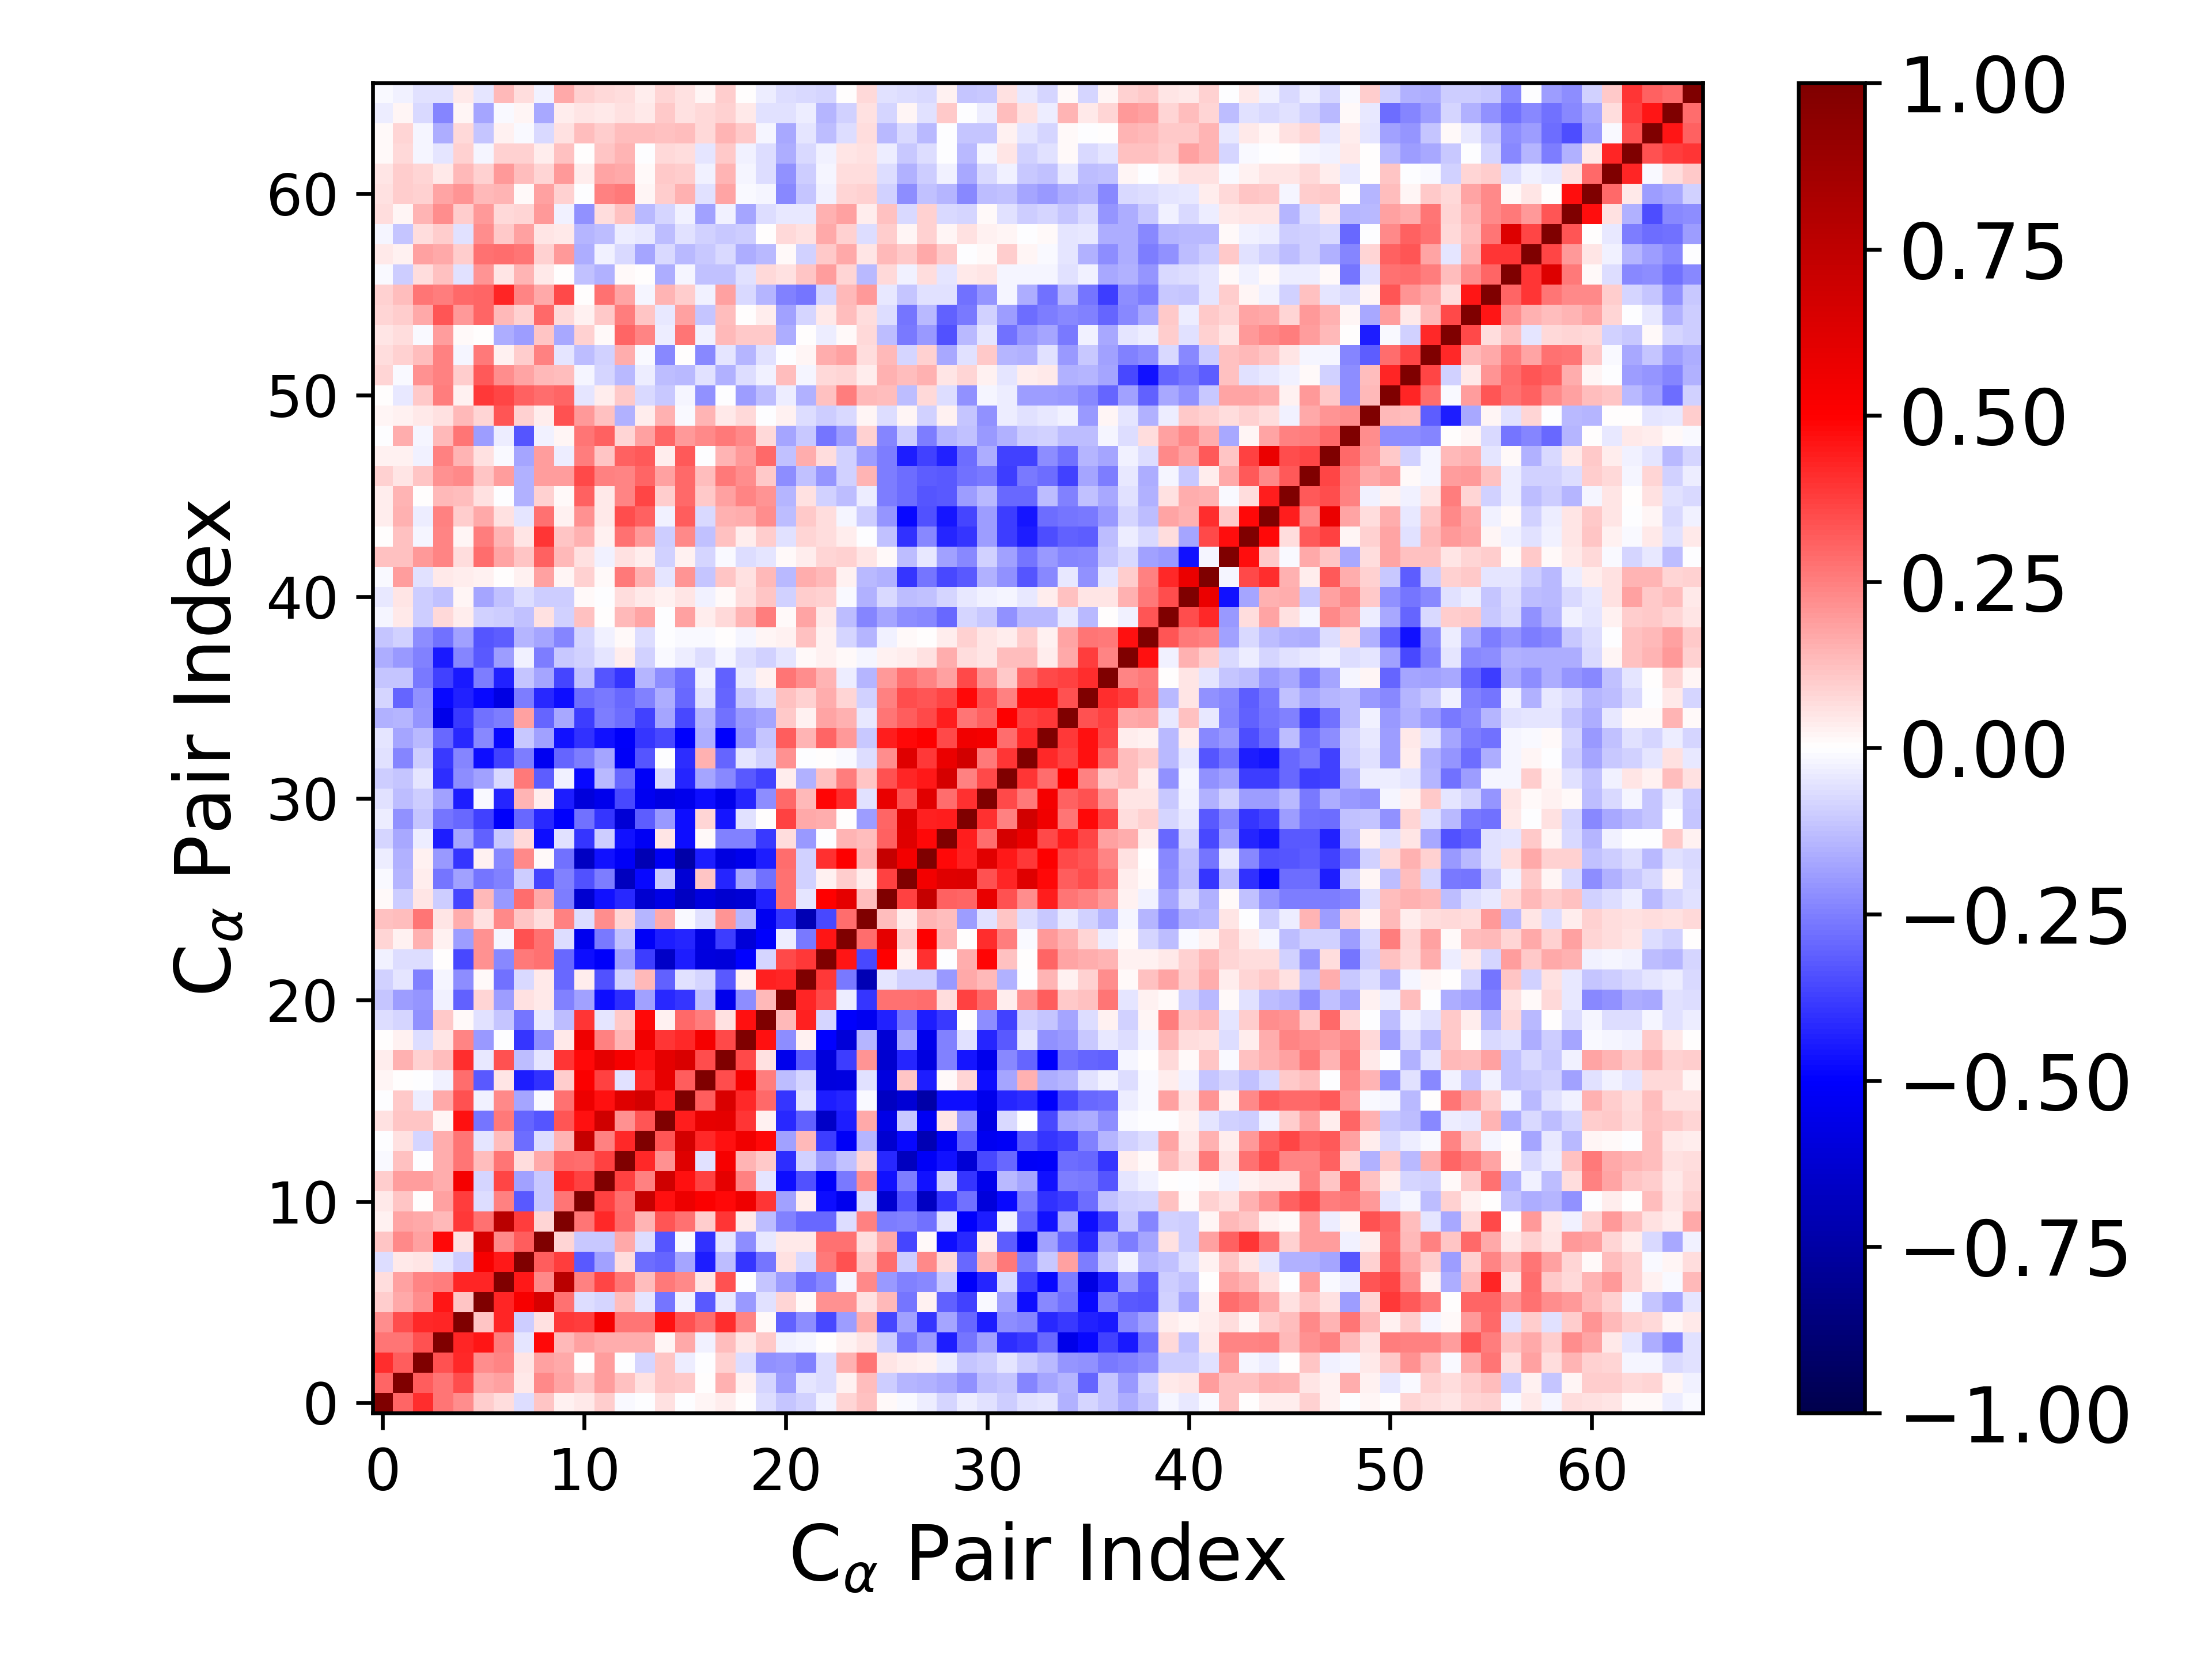

The file beside this chart, header and first rows:
1.000000000000000000e+00, 3.036650717111447628e-01, 4.121812345928369536e-01, 2.665956880502208248e-01, 2.204831267397152073e-01, 9.405305442169342722e-02, 6.529888589055844739e-02, -6.842044284780576802e-02, 1.113690419393548320e-01, 2.978573775925263609e-02, 4.554729653260873590e-02, 9.683410367370400007e-02, -1.455384135310940075e-02, -1.896678105797296220e-03, 6.028086388664223583e-02, -3.627302528323278572e-03, 2.237185188197792288e-02, 3.400332397396880341e-02, 2.671445054309606881e-03, -6.837159103025974849e-02, -1.117744534200793283e-01, -8.795065432281851114e-02, -2.523084550008928770e-02, 8.371894860263423555e-02
3.036650717111447628e-01, 1.000000000000000000e+00, 3.164286756607919693e-01, 2.710679227057921636e-01, 3.505660937404742605e-01, 1.700986119448943679e-01, 1.802103801120852056e-01, 3.956277408488369229e-02, 2.276875271011585267e-01, 1.742868131423715439e-01, 1.151376330264083925e-01, 1.913273572671556899e-01, 1.173223019667923028e-01, 5.820389692737087256e-02, 1.138091611179541385e-01, 1.056269761104653565e-01, 4.447004603768445023e-03, 1.556769465226628124e-01, 2.527175522691421997e-02, -8.131917473516131478e-02, -1.915511470627466739e-01, -5.063816227943784831e-02, -6.287748527416010813e-02, 2.587631665976218576e-02
4.121812345928369536e-01, 3.164286756607919693e-01, 1.000000000000000000e+00, 3.421524480452230454e-01, 4.203674033226111884e-01, 2.199461380600993554e-01, 2.368213414644922965e-01, 4.965521564659424597e-02, 1.805751564127448250e-01, 1.676659227155696819e-01, 1.141876442229936700e-03, 1.934904506027807503e-01, -1.101636647051924215e-03, -7.892439823606373084e-02, 1.115238427934574783e-01, -3.321234991371575795e-02, -8.799312644579462394e-04, 8.632407986338413997e-02, -6.911151607990843881e-02, -2.133517146506899997e-01, -2.085937162482750795e-01, -2.454131503376031087e-01, -6.952094118490693975e-02, 1.556468015306944341e-01
2.665956880502208248e-01, 2.710679227057921636e-01, 3.421524480452230454e-01, 1.000000000000000000e+00, 4.219330457466125561e-01, 4.537667287572988983e-01, 2.549407273094022597e-01, -5.431451823833235992e-02, 4.834838668608255063e-01, 1.388947975913137622e-01, 1.840779605141280861e-01, 1.623655809297937791e-01, 1.620089954765481510e-01, 1.629662581894067985e-01, 1.929604699097213147e-02, 1.648722881829914610e-01, -2.885330506578619170e-02, 1.285789184821576059e-01, 5.166840449346928738e-02, 1.057786841068354133e-01, -2.896551188110876168e-02, -2.146205181120305894e-02, 5.037281060311829105e-04, 2.686242439215330916e-02
2.204831267397152073e-01, 3.505660937404742605e-01, 4.203674033226111884e-01, 4.219330457466125561e-01, 1.000000000000000000e+00, 1.147110422146895847e-01, 4.221307133012380253e-01, -9.758601286560211752e-02, 6.173048531850978266e-02, 3.841437059545766419e-01, 3.767049528030243510e-01, 5.361547016340432181e-01, 2.716365399673256187e-01, 2.656811423145197248e-01, 4.667242912497719942e-01, 3.366943418857343273e-01, 2.852827574171983849e-01, 4.092555227721427213e-01, 2.389764774403311254e-01, 1.526006005889907202e-02, -3.066880643980517407e-01, -2.250866191193495180e-01, -3.585017134379859249e-01, -1.928944173280770225e-01
9.405305442169342722e-02, 1.700986119448943679e-01, 2.199461380600993554e-01, 4.537667287572988983e-01, 1.147110422146895847e-01, 1.000000000000000000e+00, 4.295009035327729263e-01, 5.269661026604846032e-01, 6.559383622558796478e-01, 2.803211665705758748e-01, -6.559089396994399745e-02, -8.519787431692354973e-02, 1.314445354311528646e-01, -5.167456695478261225e-02, -2.669873036601628224e-01, -2.742941652026492996e-02, -3.269032235825531929e-01, -4.294959454040125912e-02, -2.030341959464207480e-01, -5.915397117681064215e-02, 8.530398694416155281e-02, 8.709146543058047391e-03, 2.112605912990150325e-01, 2.152622431717208795e-01
6.529888589055844739e-02, 1.802103801120852056e-01, 2.368213414644922965e-01, 2.549407273094022597e-01, 4.221307133012380253e-01, 4.295009035327729263e-01, 1.000000000000000000e+00, 4.471094421806467434e-01, 2.339459001062438592e-01, 7.711931180995383883e-01, 2.479742694004818948e-01, 3.601781064031385760e-01, 2.683736870512555828e-01, 1.289935849747186059e-01, 2.632388793264175963e-01, 2.331142671573403491e-01, 4.924634807468736275e-02, 3.394857796530518779e-01, -1.181968466609952537e-03, -1.159036212238340469e-01, -1.904645590479991935e-01, -2.767618693624253057e-01, -2.307953114475906620e-01, -2.058470385473003955e-02
-6.842044284780576802e-02, 3.956277408488369229e-02, 4.965521564659424597e-02, -5.431451823833235992e-02, -9.758601286560211752e-02, 5.269661026604846032e-01, 4.471094421806467434e-01, 1.000000000000000000e+00, 3.164469180188536068e-01, 3.759960889001707218e-01, -3.243290578144499836e-01, -1.842028596690327147e-01, 6.801693250362485232e-02, -2.833851212537062958e-01, -3.023314227097996798e-01, -1.794709046980242362e-01, -4.409576501208320454e-01, -1.296304535548599146e-01, -3.951373307500488097e-01, -2.682802191335832975e-01, 5.905634940401577326e-02, -7.609324639867101614e-02, 2.646040793263054192e-01, 3.382344238855494734e-01
1.113690419393548320e-01, 2.276875271011585267e-01, 1.805751564127448250e-01, 4.834838668608255063e-01, 6.173048531850978266e-02, 6.559383622558796478e-01, 2.339459001062438592e-01, 3.164469180188536068e-01, 1.000000000000000000e+00, 7.837077138159614931e-02, -1.084216550126757828e-01, -1.068626479346119484e-01, 1.660983361210437437e-01, -6.759126597263848124e-02, -3.318765728314970187e-01, -8.743859461352839271e-03, -4.026948482494908665e-01, -5.326852504882900741e-02, -2.222163207505884752e-01, -4.250394559047589865e-02, 4.175463623948456188e-02, 4.370473941074228680e-02, 2.779567087762031541e-01, 2.759133798717731678e-01
2.978573775925263609e-02, 1.742868131423715439e-01, 1.676659227155696819e-01, 1.388947975913137622e-01, 3.841437059545766419e-01, 2.803211665705758748e-01, 7.711931180995383883e-01, 3.759960889001707218e-01, 7.837077138159614931e-02, 1.000000000000000000e+00, 2.673235339570643743e-01, 4.148235939213780754e-01, 2.919355244462298327e-01, 1.420678319747828156e-01, 3.337599791309369124e-01, 2.738286782110961326e-01, 9.445660268812498817e-02, 3.910227604197092366e-01, 3.965074058540332680e-02, -1.250318440751829741e-01, -2.455831364299382591e-01, -2.927557812531939585e-01, -2.911958574956023948e-01, -6.312764267962785170e-02
4.554729653260873590e-02, 1.151376330264083925e-01, 1.141876442229936700e-03, 1.840779605141280861e-01, 3.767049528030243510e-01, -6.559089396994399745e-02, 2.479742694004818948e-01, -3.243290578144499836e-01, -1.084216550126757828e-01, 2.673235339570643743e-01, 1.000000000000000000e+00, 3.738192367793922166e-01, 2.838218847918264620e-01, 7.193216006258724704e-01, 4.642752731157405721e-01, 5.699849938594336862e-01, 5.131351534716774854e-01, 4.828523670307075522e-01, 5.593087225594323142e-01, 3.975194987723090767e-01, -1.833819766910335936e-01, 3.645326529314527747e-02, -4.721986903360600452e-01, -5.392418039188751067e-01
9.683410367370400007e-02, 1.913273572671556899e-01, 1.934904506027807503e-01, 1.623655809297937791e-01, 5.361547016340432181e-01, -8.519787431692354973e-02, 3.601781064031385760e-01, -1.842028596690327147e-01, -1.068626479346119484e-01, 4.148235939213780754e-01, 3.738192367793922166e-01, 1.000000000000000000e+00, 3.717800140629365369e-01, 2.491656746736497507e-01, 6.803559054274868068e-01, 4.617209794764423614e-01, 3.727679231489993139e-01, 5.985184597056958378e-01, 2.494680198018801309e-01, -4.879144968930333032e-02, -4.701343297518819631e-01, -3.418401129047156650e-01, -5.153643799798640623e-01, -2.646714632112647791e-01
-1.455384135310940075e-02, 1.173223019667923028e-01, -1.101636647051924215e-03, 1.620089954765481510e-01, 2.716365399673256187e-01, 1.314445354311528646e-01, 2.683736870512555828e-01, 6.801693250362485232e-02, 1.660983361210437437e-01, 2.919355244462298327e-01, 2.838218847918264620e-01, 3.717800140629365369e-01, 1.000000000000000000e+00, 4.180691292888001342e-01, 2.151094062791268913e-01, 6.194350076996602006e-01, -5.969439885661076417e-02, 5.248585378523727973e-01, 1.459715653568534333e-01, 1.062957635634982911e-01, -4.108726645503993913e-01, -9.031171997843134847e-02, -1.927114800120409976e-01, -1.189736938317072640e-01
-1.896678105797296220e-03, 5.820389692737087256e-02, -7.892439823606373084e-02, 1.629662581894067985e-01, 2.656811423145197248e-01, -5.167456695478261225e-02, 1.289935849747186059e-01, -2.833851212537062958e-01, -6.759126597263848124e-02, 1.420678319747828156e-01, 7.193216006258724704e-01, 2.491656746736497507e-01, 4.180691292888001342e-01, 1.000000000000000000e+00, 3.319757043633794202e-01, 6.657784433041873395e-01, 4.196769448629227295e-01, 4.647472427444984677e-01, 5.509774967062724960e-01, 4.820411439300305023e-01, -1.828435575897902898e-01, 1.368688742163265415e-01, -3.750715481518935857e-01, -5.220717132725953835e-01
6.028086388664223583e-02, 1.138091611179541385e-01, 1.115238427934574783e-01, 1.929604699097213147e-02, 4.667242912497719942e-01, -2.669873036601628224e-01, 2.632388793264175963e-01, -3.023314227097996798e-01, -3.318765728314970187e-01, 3.337599791309369124e-01, 4.642752731157405721e-01, 6.803559054274868068e-01, 2.151094062791268913e-01, 3.319757043633794202e-01, 1.000000000000000000e+00, 4.376156333486714289e-01, 5.901540767260227138e-01, 5.988725528386508179e-01, 3.943317981049938581e-01, 2.688181542187753972e-02, -4.216892329564845832e-01, -3.083647771078859567e-01, -6.497576150303007170e-01, -4.392826803277944947e-01
-3.627302528323278572e-03, 1.056269761104653565e-01, -3.321234991371575795e-02, 1.648722881829914610e-01, 3.366943418857343273e-01, -2.742941652026492996e-02, 2.331142671573403491e-01, -1.794709046980242362e-01, -8.743859461352839271e-03, 2.738286782110961326e-01, 5.699849938594336862e-01, 4.617209794764423614e-01, 6.194350076996602006e-01, 6.657784433041873395e-01, 4.376156333486714289e-01, 1.000000000000000000e+00, 3.165133564775971520e-01, 6.422473928526069020e-01, 4.146967329564396620e-01, 2.932875458550246450e-01, -3.910540275588009207e-01, -6.196193999124226248e-02, -4.395856049857427839e-01, -4.224581691128324601e-01
2.237185188197792288e-02, 4.447004603768445023e-03, -8.799312644579462394e-04, -2.885330506578619170e-02, 2.852827574171983849e-01, -3.269032235825531929e-01, 4.924634807468736275e-02, -4.409576501208320454e-01, -4.026948482494908665e-01, 9.445660268812498817e-02, 5.131351534716774854e-01, 3.727679231489993139e-01, -5.969439885661076417e-02, 4.196769448629227295e-01, 5.901540767260227138e-01, 3.165133564775971520e-01, 1.000000000000000000e+00, 3.489367039748613175e-01, 5.359570921839199587e-01, 2.562811078705283241e-01, -1.288189528988307186e-01, -8.140807771635140411e-02, -5.862568289191227855e-01, -5.793438190546532640e-01
3.400332397396880341e-02, 1.556769465226628124e-01, 8.632407986338413997e-02, 1.285789184821576059e-01, 4.092555227721427213e-01, -4.294959454040125912e-02, 3.394857796530518779e-01, -1.296304535548599146e-01, -5.326852504882900741e-02, 3.910227604197092366e-01, 4.828523670307075522e-01, 5.985184597056958378e-01, 5.248585378523727973e-01, 4.647472427444984677e-01, 5.988725528386508179e-01, 6.422473928526069020e-01, 3.489367039748613175e-01, 1.000000000000000000e+00, 3.524555787766635029e-01, 5.784659057170291746e-02, -5.527027802033681603e-01, -3.247684185563517456e-01, -5.949387354067015021e-01, -3.818443175463480665e-01
2.671445054309606881e-03, 2.527175522691421997e-02, -6.911151607990843881e-02, 5.166840449346928738e-02, 2.389764774403311254e-01, -2.030341959464207480e-01, -1.181968466609952537e-03, -3.951373307500488097e-01, -2.222163207505884752e-01, 3.965074058540332680e-02, 5.593087225594323142e-01, 2.494680198018801309e-01, 1.459715653568534333e-01, 5.509774967062724960e-01, 3.943317981049938581e-01, 4.146967329564396620e-01, 5.359570921839199587e-01, 3.524555787766635029e-01, 1.000000000000000000e+00, 4.681614738642335127e-01, -2.249244388442263876e-01, 3.047411620786470710e-02, -4.967969223587800354e-01, -6.055923810515213557e-01
-6.837159103025974849e-02, -8.131917473516131478e-02, -2.133517146506899997e-01, 1.057786841068354133e-01, 1.526006005889907202e-02, -5.915397117681064215e-02, -1.159036212238340469e-01, -2.682802191335832975e-01, -4.250394559047589865e-02, -1.250318440751829741e-01, 3.975194987723090767e-01, -4.879144968930333032e-02, 1.062957635634982911e-01, 4.820411439300305023e-01, 2.688181542187753972e-02, 2.932875458550246450e-01, 2.562811078705283241e-01, 5.784659057170291746e-02, 4.681614738642335127e-01, 1.000000000000000000e+00, 1.378840342351639880e-01, 4.338200397197782276e-01, -7.986867713816619974e-02, -5.013658643585164887e-01
-1.117744534200793283e-01, -1.915511470627466739e-01, -2.085937162482750795e-01, -2.896551188110876168e-02, -3.066880643980517407e-01, 8.530398694416155281e-02, -1.904645590479991935e-01, 5.905634940401577326e-02, 4.175463623948456188e-02, -2.455831364299382591e-01, -1.833819766910335936e-01, -4.701343297518819631e-01, -4.108726645503993913e-01, -1.828435575897902898e-01, -4.216892329564845832e-01, -3.910540275588009207e-01, -1.288189528988307186e-01, -5.527027802033681603e-01, -2.249244388442263876e-01, 1.378840342351639880e-01, 1.000000000000000000e+00, 4.244340339371669435e-01, 3.542790467013591793e-01, -3.603353283773157861e-02
-8.795065432281851114e-02, -5.063816227943784831e-02, -2.454131503376031087e-01, -2.146205181120305894e-02, -2.250866191193495180e-01, 8.709146543058047391e-03, -2.767618693624253057e-01, -7.609324639867101614e-02, 4.370473941074228680e-02, -2.927557812531939585e-01, 3.645326529314527747e-02, -3.418401129047156650e-01, -9.031171997843134847e-02, 1.368688742163265415e-01, -3.083647771078859567e-01, -6.196193999124226248e-02, -8.140807771635140411e-02, -3.247684185563517456e-01, 3.047411620786470710e-02, 4.338200397197782276e-01, 4.244340339371669435e-01, 1.000000000000000000e+00, 3.847623635490283744e-01, -2.635067979747633959e-01
-2.523084550008928770e-02, -6.287748527416010813e-02, -6.952094118490693975e-02, 5.037281060311829105e-04, -3.585017134379859249e-01, 2.112605912990150325e-01, -2.307953114475906620e-01, 2.646040793263054192e-01, 2.779567087762031541e-01, -2.911958574956023948e-01, -4.721986903360600452e-01, -5.153643799798640623e-01, -1.927114800120409976e-01, -3.750715481518935857e-01, -6.497576150303007170e-01, -4.395856049857427839e-01, -5.862568289191227855e-01, -5.949387354067015021e-01, -4.967969223587800354e-01, -7.986867713816619974e-02, 3.542790467013591793e-01, 3.847623635490283744e-01, 1.000000000000000000e+00, 4.567159210523443202e-01
8.371894860263423555e-02, 2.587631665976218576e-02, 1.556468015306944341e-01, 2.686242439215330916e-02, -1.928944173280770225e-01, 2.152622431717208795e-01, -2.058470385473003955e-02, 3.382344238855494734e-01, 2.759133798717731678e-01, -6.312764267962785170e-02, -5.392418039188751067e-01, -2.646714632112647791e-01, -1.189736938317072640e-01, -5.220717132725953835e-01, -4.392826803277944947e-01, -4.224581691128324601e-01, -5.793438190546532640e-01, -3.818443175463480665e-01, -6.055923810515213557e-01, -5.013658643585164887e-01, -3.603353283773157861e-02, -2.635067979747633959e-01, 4.567159210523443202e-01, 1.000000000000000000e+00
1.179892689968463498e-01, 1.303458095211219858e-01, 2.663787326905611152e-01, 5.273180380719894034e-02, 1.567811343009489489e-01, 5.940740519862504343e-02, 2.270750633748529201e-01, 1.102456012182834871e-01, 6.986727726889825629e-02, 2.431792750543212145e-01, -6.928804388331527564e-02, 2.243903317076431925e-01, 7.861418436085508554e-02, -1.477828880419225221e-01, 1.718330444530999090e-01, -1.233568973549385543e-02, -5.862538532421106285e-02, 2.052834898621503368e-01, -1.481703160416668885e-01, -5.319210599098618264e-01, -3.983770764690619526e-01, -7.103775858440465329e-01, -3.592626090784505344e-01, 2.873401497440531416e-01
1.040282458211970115e-02, -1.005870429728867588e-01, 5.111125031140992259e-02, -9.652643187862094964e-02, -3.605354004652127631e-01, 1.361305181436516798e-01, -1.977679699672118818e-01, 2.815474383024053617e-01, 1.698676847985243488e-01, -2.519038716554816704e-01, -6.279005732859992417e-01, -4.685669684591827200e-01, -4.159342849237966933e-01, -6.274639174461463798e-01, -5.630610071381448867e-01, -6.699210031955893374e-01, -5.898277913102391024e-01, -6.264211933250923847e-01, -6.154908426999067261e-01, -4.323838306866037429e-01, 2.786454416265684575e-01, -4.722239206496994801e-02, 4.987126881963827030e-01, 5.976104469451734014e-01
-1.215877739522949232e-02, -1.454754954284588064e-01, 3.484682406358327600e-02, -2.706600922318584956e-01, -1.836697192100597287e-01, -2.704502418328753044e-01, -2.481822178751498520e-01, -1.010066973853762096e-01, -3.648840576027750360e-01, -2.462098601584151170e-01, -3.371850732966233388e-01, -2.565643591028335946e-01, -6.774070758687784632e-01, -4.775524757355116279e-01, -1.092031925475392129e-01, -6.101104988259758999e-01, 1.119001053443332561e-01, -4.223260841101702523e-01, -1.787583937179269000e-01, -2.764365636638519419e-01, 2.750398321000185331e-01, -9.271156958462321851e-02, 3.070523173454883098e-02, 9.747245586993709410e-02
-3.164978340118868028e-02, -1.529989824740805859e-01, 2.722369605094367151e-02, -1.986882122417363283e-01, -3.917681660806964783e-01, 2.946132702192357997e-02, -2.336843263297794515e-01, 2.330651521961594475e-01, 1.379641286721238098e-02, -2.748674622705486459e-01, -6.710285077679603027e-01, -4.637408957381346508e-01, -5.182473734064442228e-01, -7.099216626133270092e-01, -5.255266751778518985e-01, -7.354389143020114705e-01, -4.433000986150575917e-01, -5.792277908358026695e-01, -5.502820047901768596e-01, -4.394982788657449402e-01, 2.863815055083898664e-01, -8.924884254564127706e-02, 3.990908045730328091e-01, 5.063611598665131996e-01
-8.300703915902425678e-02, -1.662056485173106779e-01, -3.582068659746410338e-02, -4.422370407970901973e-01, -1.743838620589910071e-01, -3.059112399167991936e-01, -1.086891496505204557e-01, 7.745328193121833738e-02, -4.710245296126854830e-01, -6.014633178735491470e-02, -3.957626823660703175e-01, -9.403577812758270871e-02, -4.653371916126778363e-01, -5.304603675903999394e-01, 4.835923252342078787e-02, -4.711042897203393531e-01, 1.433392204275355832e-02, -2.495882721059173581e-01, -2.471212017397031169e-01, -3.873623070104523225e-01, 6.734969077732488874e-02, -2.022725797365323708e-01, -5.676965840645688439e-03, 1.479840724502093363e-01
-3.738009271748445050e-02, -2.152558057761711219e-01, -1.170617379824211435e-01, -2.714229037660039756e-01, -2.918983498372137997e-01, -3.739258312009348106e-01, -5.127664820712383165e-01, -2.912389806497011624e-01, -4.211236154408674603e-01, -5.016188594536811207e-01, -2.786719716234208888e-01, -3.965694585675710870e-01, -6.165346836726289803e-01, -3.147370104375857847e-01, -2.002049357716305933e-01, -4.730615996530160294e-01, 8.560645875249456305e-02, -4.579593862931659598e-01, -5.577635941592824081e-02, 2.109138816681556134e-03, 3.700236256472594909e-01, 1.688047634303237177e-01, 1.598100709175191148e-01, 3.936438324621874957e-03
-5.547949567048669067e-02, -1.280954063274910848e-01, -9.483126661591442796e-02, -1.850078416742851339e-01, -4.441466542642464321e-01, -8.595641866828877126e-03, -4.226526600733459538e-01, 1.425964831430338586e-01, 3.744471594452505187e-02, -4.377356405512953241e-01, -6.005464222607364011e-01, -5.474751156415754716e-01, -3.518470464316950097e-01, -5.373173649328660817e-01, -5.764962357843494978e-01, -5.492404915797193254e-01, -4.696338582619529745e-01, -5.496516993902456072e-01, -4.273821181240369249e-01, -2.264010036243713497e-01, 2.928238328640666022e-01, 1.339287628053917878e-01, 4.893287654634038697e-01, 4.101067538559223236e-01
-9.727905179938288460e-02, -1.095152675366526385e-01, -5.406194940728201170e-02, -4.088881285765929019e-01, -2.235140462123525185e-01, -1.844101772418052509e-01, -7.215520512605311243e-02, 2.622645806379534927e-01, -3.172301609777509745e-01, -2.735799795129175219e-02, -4.815364522925006940e-01, -1.376146286893317472e-01, -2.935294660694716118e-01, -5.220418077662838385e-01, -7.710232884170827028e-02, -4.242875010145072401e-01, -1.761089069772888704e-01, -2.319977341374122037e-01, -3.233232943661809577e-01, -3.734062980126013342e-01, 3.435064159173489839e-02, -1.514544398388358304e-01, 1.225024621153469467e-01, 2.525714750398518893e-01
-5.854324375995364343e-02, -2.407661593296454294e-01, -9.433339683420011168e-02, -3.902392219675276941e-01, -2.354177647543658491e-01, -4.765361291382316233e-01, -3.715505787182910580e-01, -2.548968610798656997e-01, -5.325497279425313035e-01, -2.980796707759462705e-01, -2.528727432820511156e-01, -1.790148343930960118e-01, -5.176159927634134128e-01, -3.341533573925334899e-01, -1.986898337940518847e-03, -4.118648334633217556e-01, 1.535795018859149041e-01, -3.009068712891861397e-01, -4.957610602863651850e-02, -9.250831334676605511e-02, 2.133842206356187932e-01, -1.176285514794482437e-03, 5.305634971756885074e-03, -1.322996935533882895e-02
-4.895183682235032530e-02, -1.761829508172396697e-01, -1.388099835622053912e-01, -2.911580877258718170e-01, -4.152047417301714116e-01, -2.288914462482939949e-01, -4.769904783820487770e-01, -1.076383205074769450e-01, -1.856924395768749514e-01, -4.621501550463199548e-01, -4.002538584546154188e-01, -4.610237960197915985e-01, -5.142223075056493453e-01, -3.932014512016245300e-01, -3.576993809164371041e-01, -5.072928711648435618e-01, -1.620213559505746803e-01, -5.052910255279791096e-01, -2.128935152515654960e-01, -1.153263437142277026e-01, 3.140831532719158825e-01, 1.426300284280142550e-01, 3.011390166832487170e-01, 1.985873909036667551e-01
-1.528143137442592170e-01, -1.417702427257617748e-01, -2.055852992701491244e-01, -5.593201246629766477e-01, -3.880648004254009797e-01, -2.793689878692397488e-01, -2.503694310202177475e-01, 1.865274869294293314e-01, -2.982414941752318804e-01, -1.674453300441866299e-01, -3.784446072902295510e-01, -2.538653501191665551e-01, -2.889145555549517685e-01, -3.721069834497879869e-01, -1.796592658014679322e-01, -3.537766876525294535e-01, -1.479232276508096744e-01, -2.762473582995819132e-01, -2.010317227692273723e-01, -1.775196235871876471e-01, 1.061504169587164370e-01, 2.608689695068617392e-02, 1.732204331577408551e-01, 1.519441625979236210e-01
-8.539732696751202445e-02, -3.043322866345463118e-01, -2.175259941222437432e-01, -4.805988867950609644e-01, -4.306424059362886081e-01, -4.810488142988494920e-01, -5.742429395001319437e-01, -2.551465360715897690e-01, -4.168634063931132561e-01, -4.765167301800991573e-01, -2.834106120655340288e-01, -2.615077040522666985e-01, -2.911160844620026000e-01, -2.442712085210011763e-01, -1.585235674496138780e-01, -2.959472278311637838e-01, -5.923852404793157611e-02, -3.025751877349111552e-01, -1.039672174825987672e-01, -6.669203785747851443e-02, 1.216859382170009107e-01, 9.215911527973945361e-02, 1.573179105782361586e-01, 8.099052063578621174e-02
-1.103150965413558920e-01, -1.139015043263320037e-01, -2.621268181708149014e-01, -3.736170587323332515e-01, -4.478135529262118886e-01, -2.572246342400774100e-01, -4.321907158447370612e-01, -1.171117179943569064e-01, -1.737811269266609504e-01, -3.645557695975324419e-01, -1.235773146870608602e-01, -3.302590389848590879e-01, -3.966666495691465455e-01, -1.466309288577383463e-01, -2.230064854746065528e-01, -2.830852138271157670e-01, -2.651782295320628813e-02, -3.115485114820323309e-01, -4.018528191303556707e-02, 2.931165652049515929e-02, 2.662266775840434474e-01, 2.226557689738584978e-01, 1.465294091135813659e-01, -3.674769024523762834e-02
-1.587729577509200962e-01, -2.006902692369162411e-01, -2.455353760818796971e-01, -4.495733732075198330e-01, -2.356854003400248587e-01, -3.250952128120023765e-01, -1.919310879183890317e-01, -2.801589861211428376e-02, -2.557252392488472137e-01, -1.076916590273049174e-01, -8.939074156329300525e-02, -5.415476182519365217e-02, 3.502955392668858497e-02, -8.675753876163408429e-02, -1.014045337464013728e-02, -3.455478724919773537e-02, -7.009281866334203526e-02, -1.670889047872368277e-02, -6.682609826428932698e-02, -9.161285018025849824e-02, -5.212150407380571060e-02, 1.220174147956428964e-02, 2.498730389395135282e-02, 1.430948757048004262e-02
-1.164971764134443560e-01, -8.931449814996134107e-02, -2.225186172679780583e-01, -2.793406514894743453e-01, -1.826008990967739054e-01, -3.322671605182580534e-01, -3.162425472136292659e-01, -1.480440492833245691e-01, -1.750357835371724735e-01, -2.393691091568959095e-01, -7.936308072356773602e-02, -3.047508162286628047e-02, 1.440522270447271852e-02, -6.364152766571178066e-02, -2.980003525952158294e-03, -1.057587239493174014e-02, -9.134065910314778658e-03, 9.649032389483926759e-04, -2.085807179001215525e-02, 2.130027116371699392e-02, 2.980761817581718473e-02, 1.227048313259554574e-01, 3.114901553307011448e-02, -8.353577271040582564e-02
-1.976266099679182403e-02, 4.656860722548111092e-02, -1.011846925283241272e-01, 7.689906942480541352e-02, 3.219083771805749533e-02, -8.802525577779934940e-02, -1.007461987208134874e-01, -1.238345259074758453e-01, 5.572516149310598188e-02, -9.362738139095498624e-02, 1.215682559182489908e-01, 5.825628426994885860e-03, 1.369400447122852138e-01, 1.733373741545635727e-01, -7.321274902157674097e-03, 1.799555705962472274e-01, 3.467142705147090859e-02, 7.703800513749833878e-02, 1.457553939589569525e-01, 2.518658451328940617e-01, 1.471359489930765957e-02, 1.771527560517551780e-01, 4.606865074733139387e-02, -1.253975864199979584e-01
-4.334121926426849625e-02, 5.212620393935514518e-02, -9.461815529675968173e-02, -1.194910895906674958e-01, 2.048149909068187891e-02, -1.788431368022647683e-01, -1.226231070111187954e-01, -6.740132124179838702e-02, -9.540086578301597287e-02, -9.508501423626790350e-02, 1.130781196961432554e-02, -2.146919376026890352e-03, 6.356513267129768052e-02, 3.932657130581265065e-02, 2.500702738714774900e-02, 5.413778186984833513e-02, -2.601953904307257454e-02, 1.328966552934674784e-02, 6.861641059059161996e-02, 1.115876235913951936e-01, -8.690122653457744983e-02, 9.846168464004642629e-02, 8.919900228137830900e-02, -1.106194159021663646e-02
-1.415336234759700766e-02, 1.885097587869709879e-01, -5.923731620971010164e-02, 3.948448111743572964e-02, 3.425673184338324379e-02, 2.826007067952885504e-02, 5.997595693436510132e-03, 2.606687155629023103e-02, 1.834498750733824235e-01, 1.854276630057076838e-02, 9.098843030897525719e-02, 1.360541907033761648e-02, 2.636097023370970183e-01, 1.500430896565914107e-01, -5.044586940482909121e-02, 2.039074765081591856e-01, -1.097892485187586392e-01, 1.108825256559578532e-01, 5.939283496860221778e-02, 1.356472178598387146e-01, -1.352227010238733762e-01, 1.576983069655016612e-01, 1.376172310529538423e-01, 2.905140767095713145e-02
1.217515106515756063e-01, 1.216943284788096213e-01, 2.016062697082239563e-01, 2.372968812569567487e-01, 6.594348022971201206e-02, 2.836701792775494502e-01, 1.792749212028725281e-01, 1.124141209541617975e-01, 3.075508087399653756e-01, 1.366227783473469015e-01, 5.752597967635941084e-02, -2.505297930551435986e-02, 5.481562665060758094e-02, 3.220785341704558019e-02, -9.373201726122924737e-02, 2.772749615327407477e-02, -8.073798661496128792e-02, -7.915650759785768792e-03, -6.266434671022712288e-02, -4.765292893266637880e-02, 7.847348818131955062e-03, 3.491178081053626647e-02, 7.912808324004179383e-02, 9.286114329152124480e-02
6.622613271533104445e-03, 1.223323142034253436e-01, -2.087316116385752249e-02, 2.387396975694688339e-01, 1.737156579676706405e-02, 2.566746174417957604e-01, 1.483896000875447041e-01, 4.775404585242747774e-02, 3.922267195718235899e-01, 1.163689521862150411e-01, 1.547571833406294617e-01, 2.951931527383121895e-02, 2.802729869363828619e-01, 1.979846260430350169e-01, -9.626241506344557219e-02, 2.277008092651695015e-01, -1.180981948973280904e-01, 1.239300130898872004e-01, 3.834891527571678699e-02, 9.445860068281569655e-02, -6.104922786546757713e-02, 8.059981800017936016e-02, 7.004004605501724934e-02, 3.777558925160574843e-02
3.372620681120681863e-02, 1.550016720757168009e-01, -3.850933567417332698e-02, 2.487473274494308439e-01, 9.739580530092011024e-02, 1.654319197276651610e-01, 5.585707455146753098e-02, -4.744073061243284095e-02, 2.735702004264699005e-01, 2.397557066967396719e-02, 2.144937965926180801e-01, 4.368929775703857266e-02, 3.507190094027637928e-01, 3.108098450756038300e-01, -3.026107702986137460e-02, 3.191543503350112720e-01, -7.380425518602935775e-02, 1.550867552588882925e-01, 1.591277789293654155e-01, 2.240808586508197531e-01, -1.288899913345049608e-01, 1.074663009128348085e-01, 6.493231285458263280e-02, -1.955827143329071788e-02
3.148190333253891859e-02, 1.450157471673533538e-01, 7.604731072662335558e-04, 1.364355009058800527e-01, 1.313323390295514925e-01, 6.221286823904245006e-02, -2.854756873968766024e-04, -1.487023026273761594e-01, 8.762320392851116746e-02, 9.763101557158201244e-03, 3.109326653554111419e-01, 4.567278062203410788e-02, 2.398909566711236452e-01, 3.664545213842013149e-01, 9.800292991569022061e-02, 2.924789109593312619e-01, 1.087224621962200599e-01, 1.864248035636617840e-01, 2.413654894272594942e-01, 2.039206902174822145e-01, -1.408331529655518499e-01, 6.085926888589605205e-02, -9.203135071307987081e-02, -1.327893956570488643e-01
8.720729823484742183e-02, 4.958156301886159495e-02, 1.105784812353006880e-01, 2.143217501338766373e-01, 2.305216970611259075e-01, 1.162944826554105776e-01, 1.908482542079524835e-01, -1.536816413820298599e-01, 1.918425055547273994e-01, 1.910383033732759028e-01, 3.520965667051809689e-01, 2.441947336388992640e-01, 2.407356161698089303e-01, 2.999885701740767074e-01, 1.865465006919634627e-01, 2.952528800781512031e-01, 1.264020130080735493e-01, 2.601669841709798869e-01, 2.257043101132473750e-01, 1.065939464709255574e-01, -2.204286755825675126e-01, -1.247630784066307008e-01, -2.054330701282658378e-01, -9.191877709023593690e-02
2.662190156787428569e-02, 2.563395062768071553e-02, -2.955755999931344857e-02, 2.494952619195178189e-01, 1.437185786443779534e-01, 6.046156085155894588e-02, -8.361256589629309857e-03, -1.722774974491050326e-01, 1.920859090787206958e-01, -3.303079331540315078e-02, 2.530613092156409616e-01, 1.145932661894119575e-01, 3.121042543590936691e-01, 3.229006598675610018e-01, 3.170702522580635258e-02, 3.235803830240214229e-01, -1.264111430053690413e-03, 1.481530473611843701e-01, 2.011255497676085191e-01, 2.909635135669198513e-01, -1.246675578960513148e-01, 1.613295535090338850e-01, 6.507194551985162612e-02, -9.216953588757907656e-02
-1.348143600908810556e-03, 1.601763911903827386e-01, -2.136939287017303180e-02, 1.361121869084381264e-01, 2.733664327147927731e-01, -1.906819864131309439e-01, -3.290849905066142722e-02, -3.282670510242458040e-01, -2.861876811242159563e-02, 1.654547554302360571e-02, 2.684649939596910895e-01, 3.089671245352370033e-01, 8.164461190544923530e-02, 1.798103954394500714e-01, 3.032888400459156086e-01, 2.020049599820462338e-01, 2.289576364915575646e-01, 2.588650836603558769e-01, 2.320994993139331997e-01, 7.748620816167466063e-02, -1.760573358113819709e-01, -1.055373927327998285e-01, -2.731598799671100530e-01, -1.915081382053632486e-01
2.114798490902441638e-02, 2.658295578906541209e-02, 4.258603483964287090e-02, 5.516189835182590956e-02, 1.396442792909731445e-01, 8.148232232355996640e-02, 3.353357050721881283e-01, 8.643720785450323407e-02, 3.415790160951684418e-02, 3.388847009437759294e-01, 2.012439197048899175e-01, 1.181521259075207914e-01, -1.492708126217339726e-01, 3.334883819782454711e-02, 1.530560354572698400e-01, -7.844791033602773606e-03, 1.431719554615545620e-01, 4.307921303407390851e-02, 7.372376952796891314e-02, -9.249582145218580983e-04, 2.392179642770651121e-02, -6.943808841213257310e-02, -9.545227655403901168e-02, -7.141265574239019642e-02
2.597216603400462906e-04, -4.301328420340327918e-02, 1.062675735560550533e-01, 2.518268107536382749e-01, 3.001988132950163257e-02, 3.895457757785403263e-01, 3.665815601716784222e-01, 3.087423668879455407e-01, 2.842177577583727688e-01, 3.033928203772875976e-01, -5.229414235967307784e-02, 3.330963406763866319e-02, 1.042481861832798840e-01, -7.179468361905741447e-02, -1.060071826467794132e-01, -1.786598709526130910e-02, -2.140058881832728466e-01, -3.239327462324519450e-04, -1.887212283333944418e-01, -1.269555613962942697e-01, -3.679937558571212686e-02, -1.539714277980619439e-01, 1.224173666591259202e-01, 2.501979643060942005e-01
8.409646522776706434e-02, -1.435732253003838867e-02, 2.134543910938598854e-01, 2.438802812945745357e-01, 1.014959619748160152e-01, 3.272830102235935734e-01, 2.244238756196045015e-01, 1.738969303318803339e-01, 1.345572837415581480e-01, 1.270303305536898686e-01, -1.848577297621883248e-02, -8.477015894762474080e-02, -1.341367389012161904e-01, -3.609074528689149713e-02, -1.308646686852572849e-01, -1.391879518090268775e-01, -5.631177046475474568e-02, -1.526508113093684449e-01, -6.543246574671653104e-02, -2.649790724689616087e-02, 1.295414828444284572e-01, -1.777655081929757283e-02, 7.227380362341780107e-02, 8.510803465471579454e-02
6.266830891862679165e-02, 9.323119211288048713e-02, 1.255345936339901103e-01, 2.454539609983844295e-01, -1.783753713725864595e-02, 2.583423239352815037e-01, 2.727134054450617781e-02, 9.803562836469574548e-02, 2.449304715014961331e-01, -4.779038434281683567e-02, -1.280411464889575635e-01, -9.001519453634969359e-02, 1.569743149601666443e-01, -1.510089869885597284e-02, -2.328860205358657953e-01, 6.897449497058833270e-04, -2.298986753074268863e-01, -5.133182499739418619e-02, -1.428935114601396494e-01, -5.662699522008211861e-02, -6.710618314962685065e-03, 1.697268619797425923e-02, 1.632507974612571744e-01, 1.857376177129330952e-01
4.801908087188888619e-02, 6.509497333195697621e-02, -1.440777461060631891e-02, 1.911592666990550859e-01, 1.354971512049841197e-02, 1.762887034052446284e-03, -1.570418500247180160e-01, -1.890153193246589258e-01, 1.148986899602368328e-01, -1.691899202355019449e-01, 8.766056029927207782e-02, 1.178441140795821046e-02, 2.971115423839372771e-01, 2.345222785060125381e-01, -3.810821431720715774e-02, 2.697528090533751199e-01, -3.027165418995407878e-02, 1.379660219806717880e-01, 1.016195283027595125e-01, 1.022747546962367027e-01, -1.615157923992305844e-01, 5.315194316074025975e-03, -3.274235006932049719e-02, 9.680463009739155925e-03
8.055762388253867590e-02, 9.447610366058734055e-02, 1.709539198734467136e-01, 3.347617831685572587e-01, 1.978106888035654765e-01, 2.995591480062967382e-01, 1.367128896663700466e-01, 8.689413477156664178e-02, 2.892286314658512048e-01, 7.365639864729928155e-02, 2.658224769114197333e-02, 1.047412390842731578e-01, 2.539601330808677893e-01, 1.165535527006761746e-01, -4.275960968047163441e-02, 1.836094143930144806e-01, -1.162590722740364652e-01, 1.277911580638949607e-01, 4.857972663205957498e-03, 3.331506140747120953e-02, -1.869676602775316165e-01, -8.140269354691899439e-02, 4.079833403232751426e-02, 1.316611734854336024e-01
9.014876780821592939e-02, 1.278792264126027978e-01, 2.685162536375604869e-01, 2.512319384791315557e-01, 2.935682952350012753e-01, 3.045029379060211205e-01, 4.246860254142583724e-01, 2.404315685158713023e-01, 1.650660530052256436e-01, 3.563040504446463030e-01, 5.589689038325305719e-03, 2.762336820779328628e-01, 1.765282822290122899e-01, -1.971703904979563160e-02, 1.452741189071017347e-01, 9.663927165613742098e-02, -2.819993933006300843e-02, 1.838513543571106967e-01, -7.374696517104925575e-02, -1.439237696758627616e-01, -2.445605215830740642e-01, -2.670561874671106839e-01, -8.075748802550603012e-02, 1.356852733299808156e-01
-8.659075496757326698e-03, -1.005195923586839624e-01, 6.872368543119571072e-02, 1.216090901427502868e-01, -6.201429814733839391e-02, 2.085106647051474804e-01, 5.179439460103248127e-02, 1.422665269298802881e-01, 4.560824731389859915e-02, 1.690738179085696203e-04, -1.220619393225205462e-01, -1.553705094820549693e-01, 1.554007924817042349e-02, 1.999356845038998721e-03, -1.595920358641177150e-01, -2.274062694514401850e-02, -1.180104954569220627e-01, -1.178413584797205205e-01, -5.811446256295334234e-02, 7.276463435613553243e-02, 5.557159328515672014e-02, 1.156469410797624914e-01, 1.947828348193302306e-01, 8.343436772694991233e-02
4.521068731872683599e-02, 2.668514632444942206e-02, 1.811819001238976212e-01, 1.696024159613120641e-01, 9.842971469023611975e-02, 2.778404268330170179e-01, 2.831820254085602451e-01, 2.708632450845979145e-01, 9.025938549094957020e-02, 2.025900671661400032e-01, -1.605459681932732696e-01, -2.611929343267334336e-02, -7.768909114580765940e-02, -1.780723087007277661e-01, -7.081842883836526881e-02, -1.347793912402390215e-01, -1.039678347290191041e-01, -7.806639368030861281e-02, -1.606253102796924292e-01, -1.364779574155936259e-01, 1.494540329792951212e-02, -8.896782007915680912e-02, 1.042925684185057877e-01, 1.701786456299429484e-01
-1.777628191037960645e-02, -1.161344044232440753e-01, 6.343438801322966170e-02, 9.614026000668215999e-02, -6.031249246024715516e-02, 2.244893615299801692e-01, 1.093247106758630238e-01, 1.853528602003627346e-01, 5.019275713238208897e-02, 4.168108908516560129e-02, -1.448538231491124650e-01, -1.321566769516645534e-01, -3.259248209112137334e-02, -4.635364802813785046e-02, -1.304644762870857122e-01, -5.630682273118359227e-02, -9.100413836647083810e-02, -1.048307746146544539e-01, -9.799928436502308715e-02, 5.360204280912920886e-03, 7.516312511989207967e-02, 6.021322213123346534e-02, 1.646754694225252835e-01, 8.785201421500642149e-02
6.362008796668450206e-02, 1.675811277195456139e-02, 1.427100588253122637e-01, 2.251599918562988412e-01, 1.002007264740503861e-01, 2.028354401048517164e-01, 7.033961446869288481e-02, 8.404275682181933105e-02, 1.985477677047242651e-01, -2.416022905791316566e-02, -2.159410894039375806e-01, 6.581504907457663700e-02, 1.198252642554763214e-01, -1.398771755871849876e-01, -8.142264447675236216e-02, -2.526057218249181530e-02, -1.849433449568431143e-01, -3.074515040938555904e-02, -1.724918663040768962e-01, -6.477652849651439892e-02, -4.658231622616811063e-02, -4.162392936942826277e-02, 1.492477462986844527e-01, 1.855191261348563547e-01
5.692886078351071938e-02, 9.508029077910158666e-02, 9.315833274557046295e-02, 1.784231819198987823e-01, 2.042619490339283583e-01, 1.348814371252308741e-01, 1.426200788070598746e-01, 1.297144551322537177e-02, 1.852178735910362528e-01, 8.614233861433465145e-02, -6.784714205883335186e-04, 2.441909484302785815e-01, 2.621187419913330596e-01, 2.195188889992257322e-02, 9.926078574577222591e-02, 1.528167383770493160e-01, -5.781458220210453774e-02, 1.762405508058075554e-01, -1.523284349756268835e-02, -2.000777726317110386e-02, -2.324589130321058905e-01, -1.104928195831832161e-01, -2.368436368003944484e-02, 8.557808642126647769e-02
... 5 more rows
